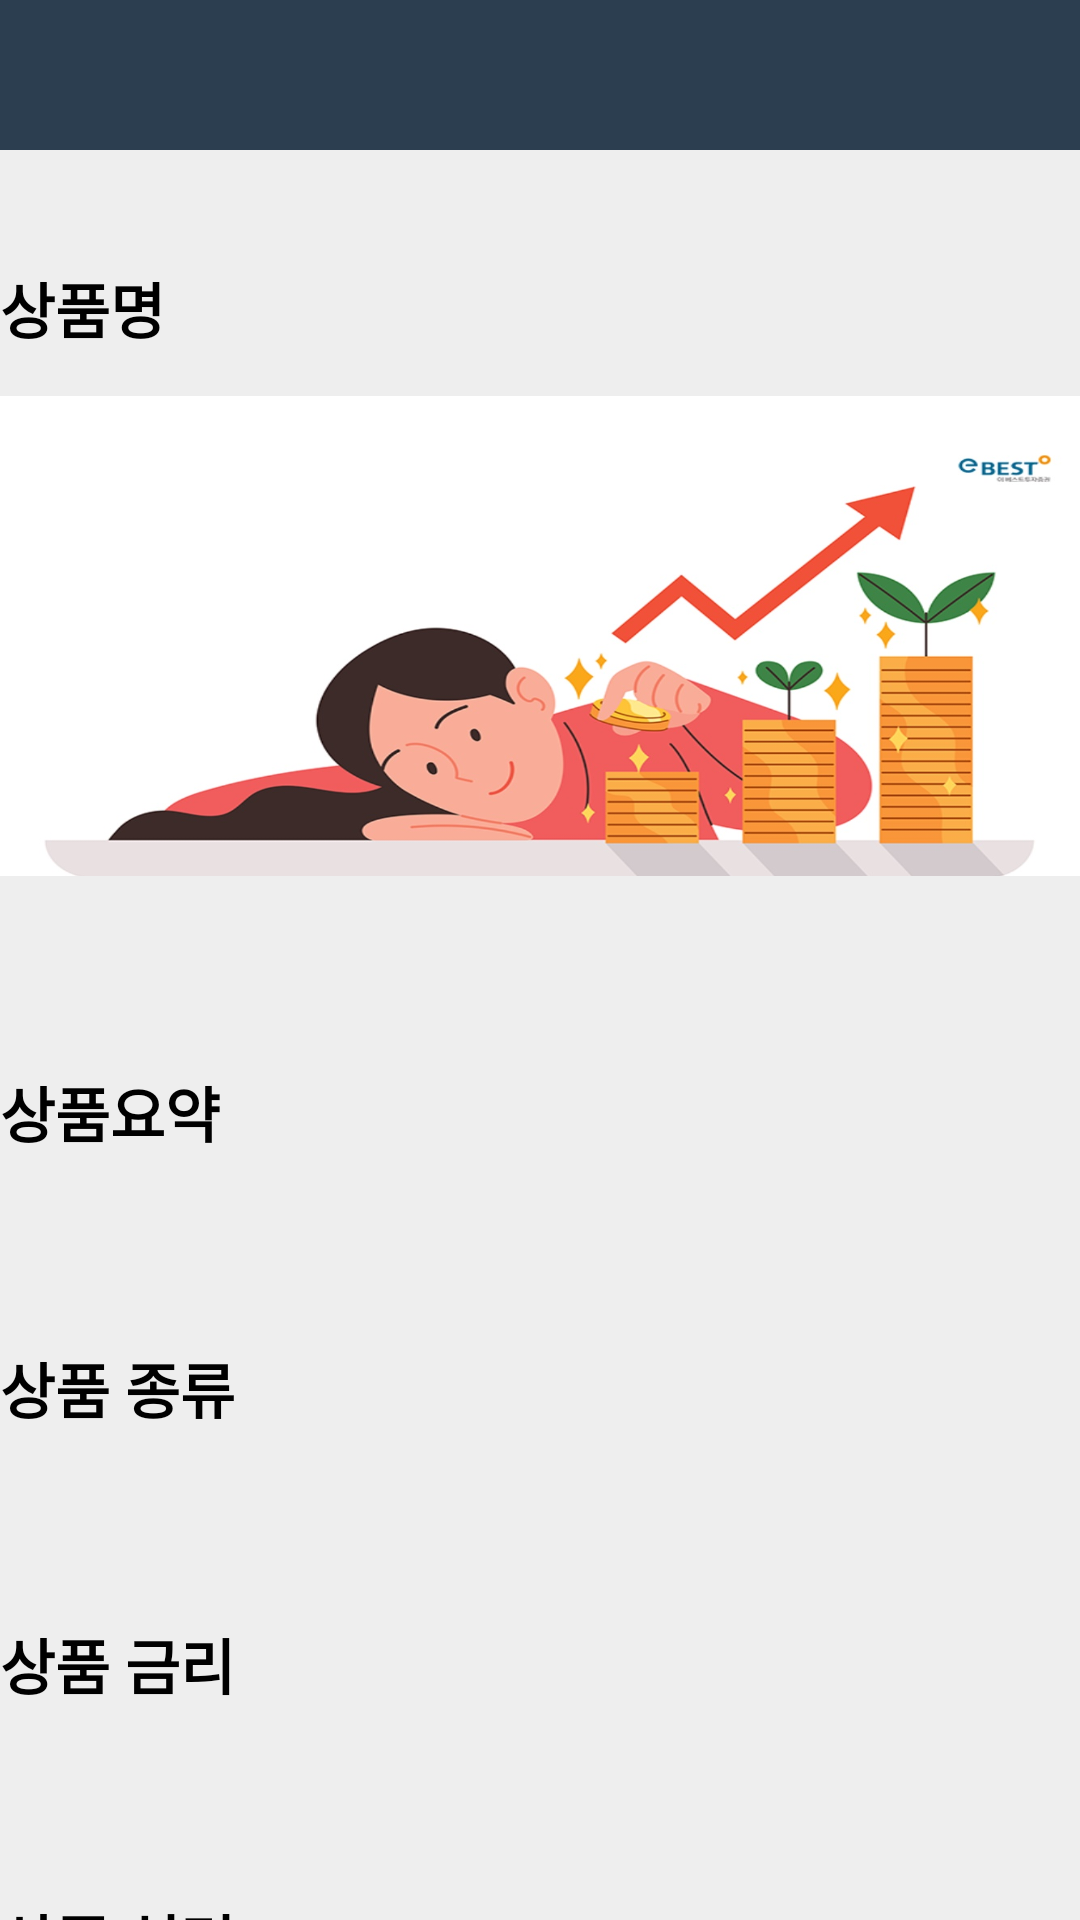

Layout XML and referenced resources for this Android screen:
<!-- AndroidManifest.xml: application theme Theme.AppCompat -->
<!-- res/layout/activity_deposits_list.xml -->
<?xml version="1.0" encoding="utf-8"?>
<androidx.constraintlayout.widget.ConstraintLayout xmlns:android="http://schemas.android.com/apk/res/android"
    xmlns:app="http://schemas.android.com/apk/res-auto"
    xmlns:tools="http://schemas.android.com/tools"
    android:layout_width="match_parent"
    android:layout_height="match_parent"
    android:background="@color/myBackground"
    android:orientation="vertical">

    
    
    
    
    
    
    
    
    
    
    

    


    <LinearLayout
        android:id="@+id/linearLayout"
        android:layout_width="match_parent"
        android:layout_height="50dp"
        android:background="@color/btnColor"
        android:orientation="horizontal"
        app:layout_constraintEnd_toEndOf="parent"
        app:layout_constraintStart_toStartOf="parent"
        app:layout_constraintTop_toTopOf="parent" />

    <TextView
        android:id="@+id/itemName"
        android:layout_width="150dp"
        android:layout_height="wrap_content"
        android:layout_marginTop="88dp"
        android:text="상품명"
        android:textColor="@color/black"
        android:textSize="20dp"
        android:textStyle="bold"
        app:layout_constraintEnd_toEndOf="parent"
        app:layout_constraintHorizontal_bias="0.0"
        app:layout_constraintStart_toStartOf="parent"
        app:layout_constraintTop_toTopOf="parent" />

    <TextView
        android:id="@+id/item_notice"
        android:layout_width="match_parent"
        android:layout_height="wrap_content"
        android:layout_marginTop="632dp"
        android:text="상품 설명"
        android:textColor="@color/black"
        android:textSize="20dp"
        android:textStyle="bold"
        app:layout_constraintTop_toTopOf="parent"
        tools:layout_editor_absoluteX="0dp" />

    <TextView
        android:id="@+id/itemType"
        android:layout_width="match_parent"
        android:layout_height="wrap_content"
        android:layout_marginTop="448dp"
        android:text="상품 종류"
        android:textColor="@color/black"
        android:textSize="20dp"
        android:textStyle="bold"
        app:layout_constraintEnd_toEndOf="parent"
        app:layout_constraintHorizontal_bias="0.0"
        app:layout_constraintStart_toStartOf="parent"
        app:layout_constraintTop_toTopOf="parent" />

    <TextView
        android:id="@+id/txt_summary"
        android:layout_width="0dp"
        android:layout_height="70dp"
        android:layout_marginTop="380dp"
        android:textColor="@color/black"
        android:textSize="20dp"
        app:layout_constraintEnd_toEndOf="parent"
        app:layout_constraintHorizontal_bias="0.0"
        app:layout_constraintStart_toStartOf="parent"
        app:layout_constraintTop_toTopOf="parent" />

    <TextView
        android:id="@+id/itemRate"
        android:layout_width="match_parent"
        android:layout_height="wrap_content"
        android:layout_marginTop="540dp"
        android:text="상품 금리"
        android:textColor="@color/black"
        android:textSize="20dp"
        android:textStyle="bold"
        app:layout_constraintTop_toTopOf="parent"
        tools:layout_editor_absoluteX="0dp" />

    <TextView
        android:id="@+id/txt_rate"
        android:layout_width="0dp"
        android:layout_height="120dp"
        android:layout_marginTop="564dp"
        android:textColor="@color/black"
        android:textSize="20dp"
        app:layout_constraintEnd_toEndOf="parent"
        app:layout_constraintHorizontal_bias="0.0"
        app:layout_constraintStart_toStartOf="parent"
        app:layout_constraintTop_toTopOf="parent" />

    <TextView
        android:id="@+id/txt_type"
        android:layout_width="0dp"
        android:layout_height="70dp"
        android:layout_marginTop="472dp"
        android:textColor="@color/black"
        android:textSize="20dp"
        app:layout_constraintEnd_toEndOf="parent"
        app:layout_constraintHorizontal_bias="0.0"
        app:layout_constraintStart_toStartOf="parent"
        app:layout_constraintTop_toTopOf="parent">

    </TextView>

    <TextView
        android:id="@+id/txt_notice"
        android:layout_width="match_parent"
        android:layout_height="170dp"
        android:layout_marginTop="656dp"
        android:textColor="@color/black"
        android:textSize="20dp"
        app:layout_constraintTop_toTopOf="parent"
        tools:layout_editor_absoluteX="0dp" />

    <TextView
        android:id="@+id/itemSummary"
        android:layout_width="match_parent"
        android:layout_height="wrap_content"
        android:layout_marginTop="356dp"
        android:text="상품요약"
        android:textColor="@color/black"
        android:textSize="20dp"
        android:textStyle="bold"
        app:layout_constraintTop_toTopOf="parent"
        tools:layout_editor_absoluteX="0dp" />

    <TextView
        android:id="@+id/txt_name"
        android:layout_width="match_parent"
        android:layout_height="70dp"
        android:layout_marginTop="88dp"
        android:textAlignment="center"
        android:textColor="@color/black"
        android:textSize="20dp"
        android:textStyle="bold"
        app:layout_constraintEnd_toEndOf="parent"
        app:layout_constraintHorizontal_bias="0.0"
        app:layout_constraintStart_toStartOf="parent"
        app:layout_constraintTop_toTopOf="parent" />

    <ImageView
        android:id="@+id/imageView2"
        android:layout_width="match_parent"
        android:layout_height="160dp"
        android:layout_marginTop="44dp"
        android:scaleType="fitXY"
        app:layout_constraintEnd_toEndOf="parent"
        app:layout_constraintHorizontal_bias="0.0"
        app:layout_constraintStart_toStartOf="parent"
        app:layout_constraintTop_toTopOf="@+id/txt_name"
        app:srcCompat="@drawable/savings_image4" />


</androidx.constraintlayout.widget.ConstraintLayout>
<!-- resources referenced by this layout -->
<resources>
  <color name="black">#FF000000</color>
  <color name="btnColor">#2C3E50</color>
  <color name="myBackground">#eee</color>
  <!-- drawable savings_image4: jpg bitmap (drawable, 105198 bytes) -->
</resources>
